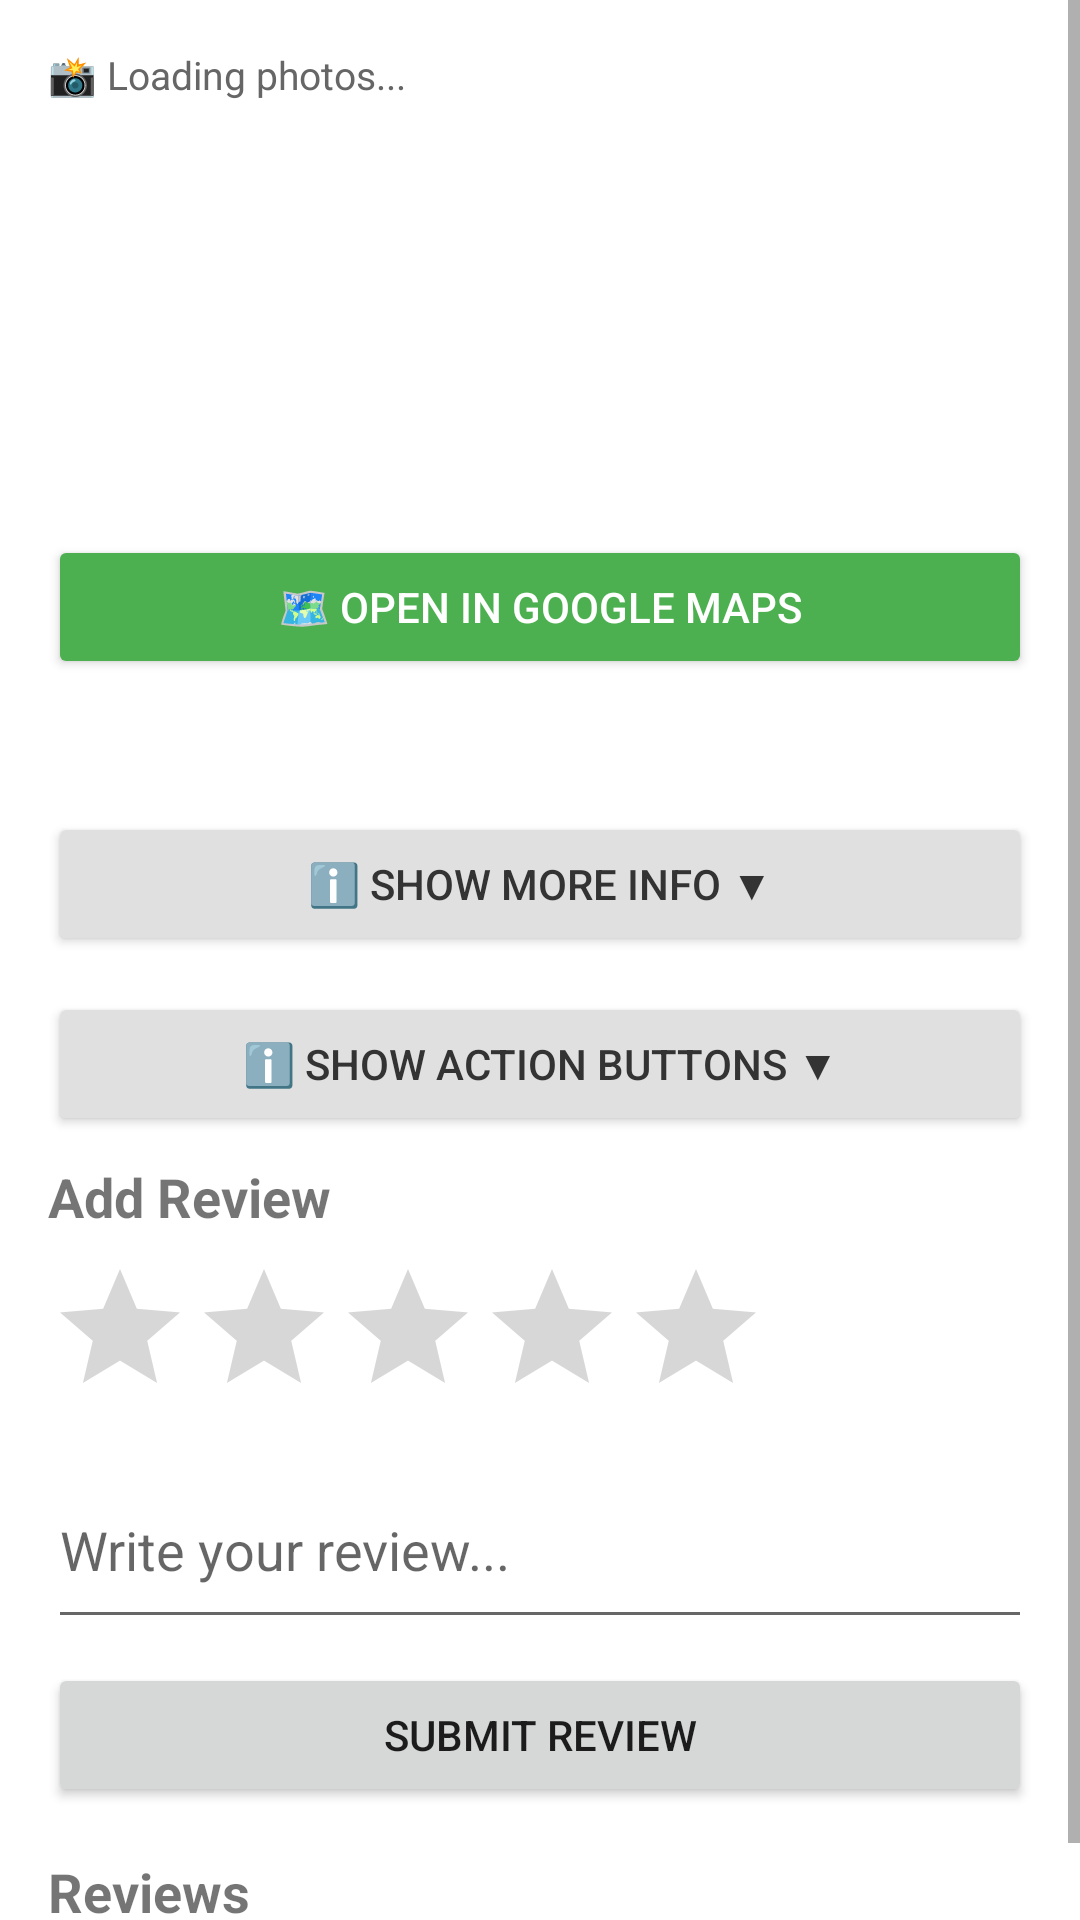

Android layout source for this screen:
<!-- AndroidManifest.xml: application theme AppTheme -->
<!-- res/layout/activity_gem_detail.xml -->
<?xml version="1.0" encoding="utf-8"?>
<ScrollView xmlns:android="http://schemas.android.com/apk/res/android"
    android:layout_width="match_parent"
    android:layout_height="match_parent"
    android:fitsSystemWindows="true">

    <LinearLayout
        android:layout_width="match_parent"
        android:layout_height="wrap_content"
        android:orientation="vertical"
        android:padding="16dp">

        
        <TextView
            android:id="@+id/photoCountText"
            android:layout_width="wrap_content"
            android:layout_height="wrap_content"
            android:layout_marginBottom="6dp"
            android:text="📸 Loading photos..."
            android:textColor="#666"
            android:textSize="13sp" />

        <HorizontalScrollView
            android:layout_width="match_parent"
            android:layout_height="wrap_content"
            android:layout_marginBottom="16dp"
            android:scrollbars="none">

            <LinearLayout
                android:id="@+id/imageGalleryContainer"
                android:layout_width="wrap_content"
                android:layout_height="wrap_content"
                android:orientation="horizontal" />

        </HorizontalScrollView>

        
        <TextView
            android:id="@+id/detailName"
            android:layout_width="wrap_content"
            android:layout_height="wrap_content"
            android:layout_marginBottom="8dp"
            android:textSize="24sp"
            android:textStyle="bold" />

        <TextView
            android:id="@+id/detailState"
            android:layout_width="wrap_content"
            android:layout_height="wrap_content"
            android:layout_marginBottom="4dp"
            android:textSize="16sp" />

        <TextView
            android:id="@+id/detailCategory"
            android:layout_width="wrap_content"
            android:layout_height="wrap_content"
            android:layout_marginBottom="4dp"
            android:textSize="14sp" />

        <TextView
            android:id="@+id/detailRating"
            android:layout_width="wrap_content"
            android:layout_height="wrap_content"
            android:layout_marginBottom="12dp"
            android:textSize="16sp" />

        
        <Button
            android:id="@+id/openMapButton"
            android:layout_width="match_parent"
            android:layout_height="wrap_content"
            android:layout_marginBottom="12dp"
            android:backgroundTint="#4CAF50"
            android:text="🗺️ Open in Google Maps"
            android:textColor="#FFFFFF" />

        <TextView
            android:id="@+id/detailDescription"
            android:layout_width="match_parent"
            android:layout_height="wrap_content"
            android:layout_marginBottom="12dp"
            android:textSize="15sp" />

        
        <Button
            android:id="@+id/toggleInfoButton"
            android:layout_width="match_parent"
            android:layout_height="wrap_content"
            android:layout_marginBottom="12dp"
            android:backgroundTint="#E0E0E0"
            android:text="ℹ️ Show More Info ▼"
            android:textColor="#333333" />

        
        <LinearLayout
            android:id="@+id/extraInfoContainer"
            android:layout_width="match_parent"
            android:layout_height="wrap_content"
            android:orientation="vertical"
            android:visibility="gone">

            <TextView
                android:id="@+id/detailTips"
                android:layout_width="match_parent"
                android:layout_height="wrap_content"
                android:layout_marginBottom="8dp"
                android:textSize="14sp" />

            <TextView
                android:id="@+id/detailHowToReach"
                android:layout_width="match_parent"
                android:layout_height="wrap_content"
                android:layout_marginBottom="8dp"
                android:textSize="14sp" />

            <TextView
                android:id="@+id/detailDifficulty"
                android:layout_width="match_parent"
                android:layout_height="wrap_content"
                android:layout_marginBottom="8dp"
                android:textSize="14sp" />

            <TextView
                android:id="@+id/detailEntryFee"
                android:layout_width="match_parent"
                android:layout_height="wrap_content"
                android:layout_marginBottom="8dp"
                android:textSize="14sp" />

            <TextView
                android:id="@+id/detailSafetyNote"
                android:layout_width="match_parent"
                android:layout_height="wrap_content"
                android:layout_marginBottom="8dp"
                android:textSize="14sp" />

            <TextView
                android:id="@+id/detailLocalContact"
                android:layout_width="match_parent"
                android:layout_height="wrap_content"
                android:layout_marginBottom="8dp"
                android:textSize="14sp" />

            <TextView
                android:id="@+id/detailNearestTown"
                android:layout_width="match_parent"
                android:layout_height="wrap_content"
                android:layout_marginBottom="8dp"
                android:textSize="14sp" />

            <TextView
                android:id="@+id/detailNetwork"
                android:layout_width="match_parent"
                android:layout_height="wrap_content"
                android:layout_marginBottom="16dp"
                android:textSize="14sp" />

        </LinearLayout>

        <Button
            android:id="@+id/toggleActionButton"
            android:layout_width="match_parent"
            android:layout_height="wrap_content"
            android:layout_marginBottom="8dp"
            android:backgroundTint="#E0E0E0"
            android:text="ℹ️ Show Action Buttons ▼"
            android:textColor="#333333" />

        
        <LinearLayout
            android:id="@+id/reportSuggestionsContainer"
            android:layout_width="match_parent"
            android:layout_height="wrap_content"
            android:layout_marginTop="10dp"
            android:visibility="gone"
            android:orientation="horizontal">

            <Button
                android:id="@+id/reportIssueButton"
                android:layout_width="0dp"
                android:layout_height="wrap_content"
                android:layout_marginEnd="8dp"
                android:layout_weight="1"
                android:text="🚩 Report Issue" />

            <Button
                android:id="@+id/suggestEditButton"
                android:layout_width="0dp"
                android:layout_height="wrap_content"
                android:layout_marginEnd="8dp"
                android:text="📝 Suggest Edit"
                android:layout_weight="1"
                />

        </LinearLayout>

        <LinearLayout
            android:id="@+id/bookmarkUploadContainer"
            android:layout_width="match_parent"
            android:layout_height="wrap_content"
            android:layout_marginBottom="10dp"
            android:visibility="gone"
            android:orientation="horizontal">

            <Button
                android:id="@+id/bookmarkButton"
                android:layout_width="0dp"
                android:layout_height="wrap_content"
                android:layout_marginEnd="8dp"
                android:layout_weight="1"
                android:text="🔖 Bookmark" />

            <Button
                android:id="@+id/uploadImageButton"
                android:layout_width="0dp"
                android:layout_height="wrap_content"
                android:layout_weight="1"
                android:layout_marginEnd="8dp"
                android:text="📸 Add Photo" />
        </LinearLayout>

        
        <TextView
            android:layout_width="wrap_content"
            android:layout_height="wrap_content"
            android:layout_marginBottom="8dp"
            android:text="Add Review"
            android:textSize="18sp"
            android:textStyle="bold" />

        <RatingBar
            android:id="@+id/reviewRatingBar"
            android:layout_width="wrap_content"
            android:layout_height="wrap_content"
            android:layout_marginBottom="8dp"
            android:numStars="5"
            android:stepSize="1" />

        <EditText
            android:id="@+id/reviewCommentInput"
            android:layout_width="match_parent"
            android:layout_height="wrap_content"
            android:layout_marginBottom="8dp"
            android:hint="Write your review..."
            android:minLines="2" />

        <Button
            android:id="@+id/submitReviewButton"
            android:layout_width="match_parent"
            android:layout_height="wrap_content"
            android:layout_marginBottom="16dp"
            android:text="Submit Review" />

        
        <TextView
            android:layout_width="wrap_content"
            android:layout_height="wrap_content"
            android:layout_marginBottom="8dp"
            android:text="Reviews"
            android:textSize="18sp"
            android:textStyle="bold" />

        <androidx.recyclerview.widget.RecyclerView
            android:id="@+id/reviewsRecycler"
            android:layout_width="match_parent"
            android:layout_height="wrap_content"
            android:nestedScrollingEnabled="false" />

    </LinearLayout>
</ScrollView>
<!-- resources referenced by this layout -->
<resources>
  <style name="AppTheme" parent="Theme.MaterialComponents.Light.NoActionBar">
          <item name="android:windowBackground">@android:color/white</item>
          <item name="colorPrimary">#4CAF50</item>
          <item name="colorPrimaryDark">#388E3C</item>
          <item name="colorAccent">#FF9800</item>
      </style>
</resources>
